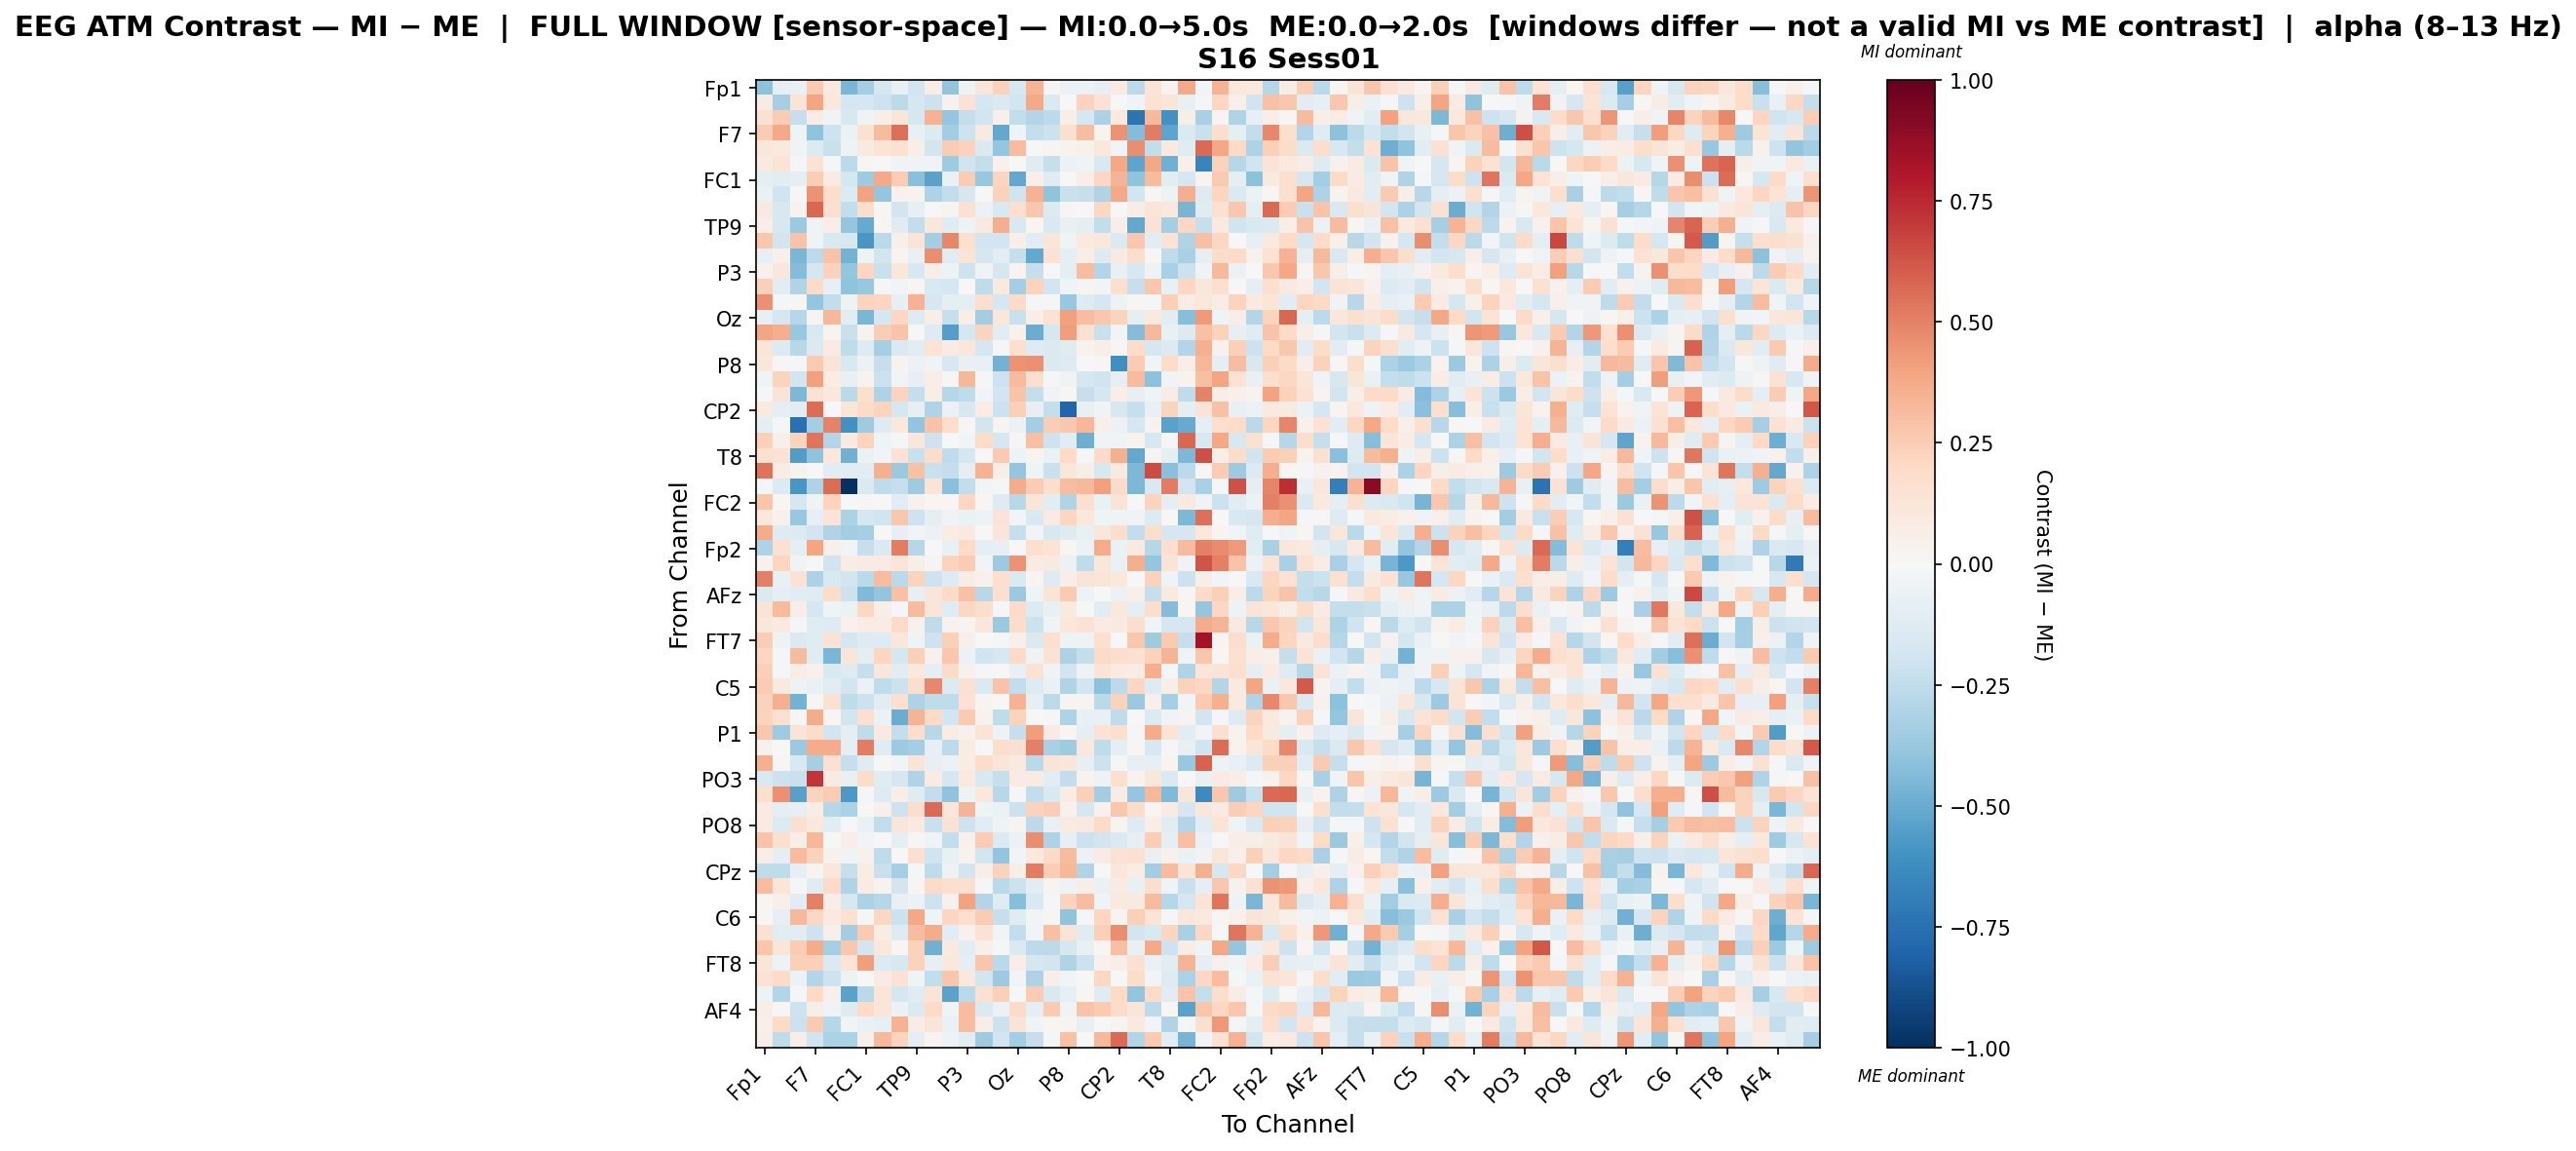

The table this chart was drawn from, first rows:
, Fp1, Fz, F3, F7, FT9, FC5, FC1, C3, T7, TP9, CP5, CP1, P3, P7, O1, Oz, O2, P4, P8, TP10, CP6, CP2, Cz
Fp1, -0.4067, -0.07915, -0.07564, 0.2607, 0.101, -0.4602, -0.3412, -0.1752, -0.0718, -0.1914, 0.07203, -0.3972, -0.05392, 0.123, 0.2331, -0.1598, 0.3436, 0.009345, -0.05884, -0.0612, -0.07947, 0.08298, -0.258
Fz, 0.0816, -0.3283, 0.1334, 0.3924, 0.107, -0.1756, -0.1736, -0.2036, -0.2588, -0.1774, -0.2175, 0.04418, 0.1416, -0.179, -0.1458, -0.194, 0.3783, -0.1478, -0.003644, 0.2325, 0.1446, 0.002045, -0.04152
F3, 0.1559, 0.2571, -0.2298, 0.07812, -0.03309, -0.1598, -0.032, 0.05955, 0.1239, -0.175, 0.3466, -0.383, -0.2364, -0.1905, 0.04945, -0.249, -0.2914, -0.2611, 0.05578, -0.1761, -0.3187, 0.09716, -0.7343
F7, 0.2564, 0.3773, -0.0396, -0.4027, -0.2103, -0.05574, 0.1496, 0.3156, 0.5496, -0.07453, -0.1347, -0.35, -0.2107, 0.09135, -0.5141, -0.04273, -0.2406, -0.2169, 0.1604, 0.3047, 0.0269, 0.4497, -0.4351
FT9, 0.1103, 0.09854, -0.03306, -0.1377, -0.2195, -0.05192, 0.08952, 0.1335, 0.1544, 0.05687, -0.1858, 0.2567, 0.228, -0.1454, -0.3901, 0.3075, 0.002296, 0.02538, 0.0387, 0.04243, 0.106, -0.02514, 0.4685
FC5, 0.09004, 0.1403, -0.01846, 0.1478, -0.01952, -0.2611, 0.01353, 0.0005306, -0.03562, -0.0381, -0.03263, -0.3589, -0.1982, -0.2394, 0.04195, 0.007028, -0.1216, -0.2289, -0.05516, -0.039, -0.1557, 0.3883, -0.5247
FC1, -0.08846, -0.114, -0.08798, 0.2487, 0.08373, -0.1741, -0.3587, 0.3812, 0.2548, -0.4183, -0.5383, -0.06842, 0.252, -0.3801, 0.2152, -0.5082, 0.05416, -0.1189, -0.004477, 0.0642, 0.2085, 0.3399, -0.4025
C3, -0.06875, -0.1981, -0.01682, 0.4508, 0.1751, -0.1366, 0.4061, -0.3866, 0.03924, 0.03875, -0.3093, -0.2452, -0.1671, -0.001569, 0.2271, -0.1963, 0.3514, -0.3987, -0.2258, -0.2326, -0.301, 0.3793, -0.1921
T7, 0.09061, -0.1613, 0.03581, 0.5775, 0.1563, -0.2483, 0.1731, 0.009176, -0.1821, -0.08394, 0.006045, 0.02993, 0.1551, -0.0557, -0.1551, 0.1704, 0.2687, -0.1391, 0.0159, 0.005432, 0.2043, -0.001675, 0.07668
TP9, 0.06403, -0.1577, -0.3744, -0.03924, 0.06334, -0.3889, -0.5007, 0.01753, -0.1209, -0.2441, 0.1105, -0.1201, -0.05167, 0.09545, 0.3622, -0.1513, 0.02023, -0.1524, -0.07277, -0.09638, -0.2423, 0.06817, -0.5087
CP5, 0.2718, -0.1858, 0.2846, -0.0416, -0.1527, -0.1611, -0.5816, -0.2717, 0.05171, 0.1269, -0.3402, 0.482, 0.1627, -0.1893, -0.1934, 0.05598, -0.1137, 0.1242, -0.03304, 0.1003, 0.1083, -0.1474, 0.2713
CP1, -0.07927, 0.05016, -0.4582, -0.2651, 0.2862, -0.4693, -0.05015, -0.1861, 0.02506, -0.07674, 0.4668, -0.1193, 0.1395, -0.1714, -0.1073, -0.2292, -0.5107, 0.1432, -0.09619, 0.06047, -0.1313, 0.08695, 0.1723
P3, 0.04456, 0.1168, -0.4317, -0.1706, 0.2295, -0.3836, 0.2127, -0.2189, 0.1161, -0.1584, 0.06535, -0.05094, -0.2103, -0.03544, -0.1697, 0.02645, -0.2297, -0.0008376, -0.09308, 0.3059, -0.2919, -0.07161, -0.1608
P7, 0.2394, -0.1092, -0.2987, 0.1899, -0.08521, -0.3988, -0.376, -0.01719, -0.02543, 0.02117, -0.1555, -0.1741, 0.001877, -0.2571, 0.09687, -0.3395, 0.2217, -0.1927, -0.04012, 0.03086, -0.02452, 0.1597, -0.2271
O1, 0.4574, -0.01336, 0.0146, -0.3903, -0.2494, -0.05169, 0.2265, 0.2134, -0.08312, 0.3483, -0.169, -0.08813, -0.09156, 0.1655, -0.1721, 0.1884, -0.02015, -0.02013, -0.3752, -0.1288, -0.1708, -0.05038, 0.01877
Oz, -0.08366, -0.1694, -0.2818, 0.03011, 0.3305, -0.1135, -0.4574, -0.1681, 0.2066, -0.13, 0.0603, -0.2337, 0.06708, -0.3498, 0.1171, -0.2245, 0.06471, 0.1466, 0.4071, 0.3064, 0.2687, 0.226, -0.08833
O2, 0.3981, 0.3649, -0.3775, -0.1523, 0.02929, -0.2255, 0.03582, 0.2428, 0.2879, -0.0005847, -0.1297, -0.5528, -0.1784, 0.2192, -0.1028, 0.04054, -0.4936, -0.1769, 0.4206, 0.1493, -0.2236, -0.02422, -0.4349
P4, 0.1192, -0.1396, -0.2773, -0.1432, 0.0798, -0.2549, -0.1322, -0.33, -0.1483, -0.1096, 0.1378, 0.08515, 0.1136, -0.174, -0.02184, 0.1573, -0.1282, -0.1475, -0.1181, 0.03142, 0.06754, 0.01112, 0.1871
P8, 0.1139, 0.01176, -0.0181, 0.2599, 0.1262, -0.155, -0.05565, -0.2342, 0.03259, -0.06158, -0.034, -0.1601, -0.07565, -0.0751, -0.4702, 0.4511, 0.46, -0.1416, -0.1278, 0.005471, 0.009567, -0.6126, 0.2506
TP10, -0.04052, 0.2238, -0.1923, 0.4125, 0.07226, -0.07754, 0.03298, -0.2174, -0.02363, -0.08574, 0.06398, 0.01192, 0.3295, -0.01749, -0.2091, 0.3199, 0.16, -0.02326, -0.03355, -0.1725, -0.2025, -0.0794, 0.3126
CP6, -0.02297, 0.1372, -0.4509, 0.1434, 0.1031, -0.2687, 0.1594, -0.3093, 0.219, -0.2361, 0.06523, -0.2848, -0.2554, -0.02443, -0.1927, 0.2876, -0.2417, -0.03513, 0.01872, -0.2334, -0.1675, 0.06934, -0.08399
CP2, 0.09473, -0.09002, -0.1072, 0.5565, 0.002766, 0.119, 0.1923, 0.2263, -0.1652, -0.07866, -0.3028, -0.05865, -0.1603, 0.0715, -0.2135, 0.242, -0.08559, -0.2392, -0.792, -0.07553, -0.0332, -0.1629, -0.2337
Cz, -0.09242, -0.01662, -0.7428, -0.3367, 0.4938, -0.6067, -0.3559, -0.1269, 0.105, -0.3954, 0.2817, 0.1719, 0.007883, -0.1822, 0.02846, -0.06139, -0.3437, 0.2466, 0.2657, 0.3315, 0.04762, -0.05682, -0.1665
C4, 0.2347, 0.05308, 0.223, 0.5386, -0.2897, 0.09886, 0.2195, -0.04641, -0.009195, 0.116, -0.2037, -0.007072, -0.03077, 0.1832, -0.1683, 0.01541, 0.2986, -0.2096, -0.1166, -0.4854, -0.04625, -0.03343, 0.03196
T8, 0.1602, 0.1459, -0.5576, -0.3999, 0.1031, -0.4836, -0.06945, -0.0283, 0.1476, -0.2214, 0.1825, -0.2546, -0.1723, 0.0001025, 0.2613, -0.05022, 0.03079, -0.06758, 0.2005, -0.01564, 0.1927, 0.3579, -0.5085
FT10, 0.5455, 0.0768, 0.03656, 0.0009205, -0.1034, -0.1151, -0.11, 0.3559, -0.3732, 0.2912, -0.2191, -0.2363, -0.08661, 0.3459, 0.06825, -0.3836, -0.04162, -0.2257, 0.1111, 0.0566, -0.1616, 0.08744, -0.4482
FC6, -0.01931, -0.1343, -0.5809, -0.3091, 0.5608, -1.0, -0.1407, -0.2521, -0.2313, -0.3552, 0.133, -0.4205, -0.2477, -0.03, -0.01971, 0.3717, 0.2535, 0.1789, 0.3125, 0.3243, 0.4127, 0.1937, -0.4461
FC2, 0.2759, 0.02086, -0.1661, -0.04005, 0.2218, -0.005737, 0.008818, 0.005849, -0.1032, 0.04006, 0.02219, 0.0165, 0.2092, 0.01937, -0.1276, -0.2737, 0.1241, -0.1096, -0.301, 0.166, -0.06917, 0.1279, -0.007222
F4, 0.1086, 0.04024, -0.38, -0.0814, 0.1252, -0.3177, -0.1747, -0.2014, 0.2662, -0.2051, -0.09045, -0.03796, -0.06769, -0.05144, 0.1302, -0.02524, -0.1525, 0.08064, 0.2179, 0.1071, -0.04215, -0.04001, -0.03628
F8, 0.3727, -0.1267, -0.1378, -0.1877, -0.3, -0.3476, -0.3329, 0.001985, -0.08273, -0.02817, -0.06133, 0.0761, 0.08705, -0.006357, 0.1175, -0.2266, -0.02401, -0.1602, -0.1321, -0.07635, 0.1127, 0.1791, -0.2423
Fp2, -0.3091, 0.1524, -0.09548, 0.3951, 0.05185, -0.02917, -0.2289, -0.1408, 0.5146, -0.2874, -0.004741, -0.07799, 0.1961, -0.08697, -0.08175, 0.006324, 0.1699, 0.1369, 0.02212, -0.05603, 0.37, -0.06406, 0.0964
AF7, 0.03504, 0.2144, -0.04177, -0.001524, -0.1982, 0.07177, 0.08567, 0.0807, 0.1227, 0.05974, 0.03082, 0.2244, 0.2551, -0.02864, -0.3634, 0.4475, 0.07968, 0.0899, -0.05878, -0.2543, 0.1125, -0.06348, 0.3618
AF3, 0.5005, -0.07174, 0.1422, -0.316, -0.1538, -0.1945, -0.2669, 0.3121, -0.2657, 0.2205, -0.2032, -0.1302, 0.07325, 0.04122, 0.1614, -0.144, 0.02001, -0.1325, 0.06831, 0.127, 0.1239, 0.1021, -0.00177
AFz, -0.1439, -0.0943, -0.102, -0.1193, 0.1833, -0.2158, -0.4379, -0.393, 0.2953, -0.08165, 0.1248, 0.2007, 0.2906, -0.2766, 0.1675, -0.3679, -0.03928, 0.1338, 0.2598, -0.04954, -0.003357, -0.06138, 0.05437
F1, 0.1265, 0.3195, 0.06403, -0.1755, -0.03994, -0.05552, 0.2058, 0.06939, -0.0115, 0.3148, 0.1206, -0.1198, 0.2057, 0.1727, -0.01749, 0.1905, -0.1382, -0.07742, 0.09479, 0.006778, -0.109, 0.1057, -0.08679
F5, 0.1162, 0.09869, -0.01586, -0.1213, -0.132, 0.04215, 0.07641, 0.07562, 0.1952, 0.0409, -0.2531, 0.03899, 0.02762, 0.117, -0.3718, 0.1859, -0.2135, -0.03966, 0.1098, 0.1417, 0.07971, 0.08946, 0.1794
FT7, 0.249, -0.051, -0.1459, -0.1232, 0.1464, -0.1658, -0.1259, -0.1274, 0.1157, -0.03821, -0.2066, 0.2404, 0.04806, 0.006586, -0.02275, 0.04839, -0.1445, 0.1697, -0.05144, -0.052, 0.1705, -0.004942, 0.2703
FC3, 0.2144, -0.01164, 0.3158, -0.1185, -0.4539, 0.121, -0.09595, 0.2137, -0.176, 0.2395, 0.04246, 0.2716, -0.05614, -0.2015, -0.1568, 0.1901, -0.03905, 0.1422, -0.3169, -0.2374, 0.1923, 0.1753, 0.1547
C1, 0.2396, -0.01302, 0.07081, 0.04029, -0.1557, -0.1259, -0.2314, 0.1132, -0.1104, 0.1064, -0.09148, 0.1912, 0.04111, -0.02077, 0.001574, -0.07354, 0.1461, -0.03833, -0.1882, -0.04846, 0.1404, 0.08123, 0.0755
C5, 0.2512, 0.09776, -0.0507, -0.06403, -0.1049, -0.1878, -0.06063, -0.2542, -0.2167, 0.178, 0.4824, -0.1338, 0.1528, -0.1454, 0.2826, -0.2442, -0.1291, -0.06585, -0.301, -0.1905, -0.4097, -0.2643, 0.2053
TP7, 0.2327, 0.3587, -0.469, 0.01324, 0.1532, -0.2534, -0.2113, -0.1168, 0.159, -0.3081, -0.256, -0.2547, 0.1427, 0.02876, 0.003679, 0.345, -0.07919, -0.2604, 0.02828, 0.02476, -0.2681, 0.2272, -0.3726
CP3, 0.2211, 0.152, 0.01133, 0.3745, 0.0206, -0.1805, 0.1656, -0.06163, -0.496, 0.3377, 0.2026, -0.1936, 0.2637, 0.037, -0.2544, 0.2212, 0.007344, -0.008263, -0.3067, -0.07356, -0.07084, -0.2504, -0.004185
P1, 0.2657, -0.3551, 0.1277, 0.182, -0.1819, -0.08849, -0.2564, 0.09719, -0.2383, 0.1776, -0.279, 0.07599, 0.0403, 0.1333, -0.05324, -0.2315, 0.4213, 0.08161, 0.009307, -0.09644, 0.1408, 0.1697, -0.01967
P5, 0.04564, 0.001567, -0.374, 0.3748, 0.3703, -0.0945, 0.5145, -0.1229, -0.3652, -0.3386, -0.0786, -0.2589, 0.07776, 0.004851, 0.1726, 0.1607, 0.504, -0.3276, -0.3529, 0.1022, -0.2502, -0.08966, 0.01279
PO7, 0.357, 0.008876, -0.1497, -0.3316, 0.1518, -0.2282, -0.1175, 0.006435, -0.02929, 0.1293, -0.08175, -0.05762, 0.0763, 0.1814, 0.1186, 0.09633, -0.2727, 0.1318, 0.123, -0.08235, -0.2131, -0.01583, -0.08111
PO3, -0.1531, -0.2143, -0.2189, 0.7124, 0.08119, -0.07208, 0.1866, -0.1234, -0.1659, -0.2984, 0.08285, -0.1649, 0.09927, -0.1513, -0.2283, 0.08291, 0.08378, -0.1072, -0.2477, 0.03242, -0.05174, 0.1602, 0.03457
POz, 0.1627, 0.4599, -0.5426, 0.2237, 0.2576, -0.5773, -0.01654, -0.1311, 0.06292, -0.1233, -0.2455, -0.3995, -0.05324, 0.1066, -0.2791, -0.01366, -0.2423, -0.1551, 0.0717, 0.2416, -0.3474, 0.07731, -0.3856
PO4, 0.08536, -0.09214, -0.0826, 0.07077, -0.2826, -0.3139, 0.0007706, 0.04828, -0.2048, 0.1734, 0.5642, 0.1173, 0.3372, -0.04243, -0.0554, -0.2145, 0.229, 0.2494, 0.04566, -0.1681, 0.04567, 0.2667, 0.1836
PO8, 0.08215, -0.1329, 0.1596, 0.1042, -0.1032, -0.002109, -0.06283, -0.2435, 0.1194, 0.09961, -0.2207, 0.1413, -0.2075, -0.1171, -0.04315, 0.02643, -0.2599, -0.07582, 0.08263, 0.09243, 0.1905, 0.02621, -0.1282
P6, 0.2834, 0.1583, 0.06048, 0.333, 0.006226, 0.06328, -0.02754, 0.004987, -0.09944, 0.01486, -0.03546, -0.2472, 0.0416, 0.2503, -0.1331, -0.05942, 0.4613, -0.306, -0.08221, -0.2159, -0.1867, -0.1451, -0.08483
P2, 0.07005, -0.09243, 0.3193, 0.2321, 0.04409, -0.04126, 0.04025, -0.2521, -0.002078, 0.1582, -0.1994, -0.07244, 0.03387, -0.1864, -0.3951, -0.02415, 0.0983, 0.1989, 0.3138, -0.06094, 0.08201, 0.1474, 0.153
CPz, -0.2555, -0.2576, -0.08121, 0.02683, 0.1143, -0.2303, 0.07149, -0.2209, -0.3337, -0.01975, -0.2523, -0.04924, -0.1854, 0.06401, 0.2305, 0.06073, 0.5127, 0.2465, 0.3338, -0.301, -0.00665, 0.1103, 0.07331
CP4, 0.307, 0.1208, -0.0148, -0.1177, 0.192, -0.3032, 0.08391, 0.03265, -0.1856, 0.01628, 0.1936, 0.1713, 0.1689, -0.01192, -0.2682, -0.2114, -0.1087, 0.02511, -0.05225, 0.05693, -0.06408, 0.08088, -0.07122
TP8, 0.01816, 0.04891, -0.1022, 0.5052, 0.06383, -0.1638, -0.316, -0.2873, -0.07239, -0.05801, -0.2106, 0.04531, 0.3989, -0.2947, -0.1236, -0.4224, -0.156, -0.0109, 0.2192, 0.3112, -0.04469, 0.1004, 0.08822
C6, 0.009889, -0.0854, 0.3237, 0.2042, 0.1011, 0.1515, -0.01708, 0.2049, -0.2183, 0.3834, -0.04068, 0.218, 0.1659, 0.256, -0.2295, -0.124, -0.02838, 0.009875, -0.3992, -0.02049, 0.2113, 0.03039, 0.2412
C2, 0.1557, -0.1039, -0.1171, -0.207, 0.04824, -0.3467, 0.2588, 0.07137, -0.1298, 0.3086, 0.3698, -0.1124, 0.04322, 0.1448, -0.02755, -0.248, -0.02549, 0.3004, 0.1335, -0.1184, 0.2352, 0.4612, -0.1864
FC4, 0.2803, 0.1233, 0.2518, 0.3719, -0.3325, 0.2724, -0.1825, 0.1088, 0.01595, 0.2328, -0.4824, 0.08865, -0.1035, 0.04984, -0.01993, -0.1441, -0.2653, -0.2653, -0.1788, -0.07747, 0.02126, 0.2971, -0.07292
FT8, 0.1196, -0.04917, 0.2397, 0.2412, -0.1438, 0.1357, 0.4146, -0.1398, -0.1592, 0.2305, -0.08154, 0.1046, -0.09384, 0.2797, -0.2685, 0.06398, -0.1763, -0.1909, -0.3011, -0.2167, 0.03922, 0.06587, 0.1487
F6, 0.1459, 0.189, -0.05665, -0.2927, -0.2088, -0.05076, -0.0003595, 0.08357, 0.1474, -0.04558, -0.2485, 0.2776, 0.1063, -0.1874, -0.3604, -0.02973, -0.3089, 0.06532, -0.02507, 0.002686, 0.2077, -0.0009497, 0.1872
AF8, -0.05178, -0.2967, -0.01212, 0.2029, 0.04792, -0.5327, -0.2724, 0.1183, -0.1713, -0.1218, 0.1386, -0.5333, -0.2677, 0.154, 0.236, 0.006016, 0.2517, -0.1485, -0.08175, 0.01584, -0.1241, 0.196, -0.3979
... 3 more rows
